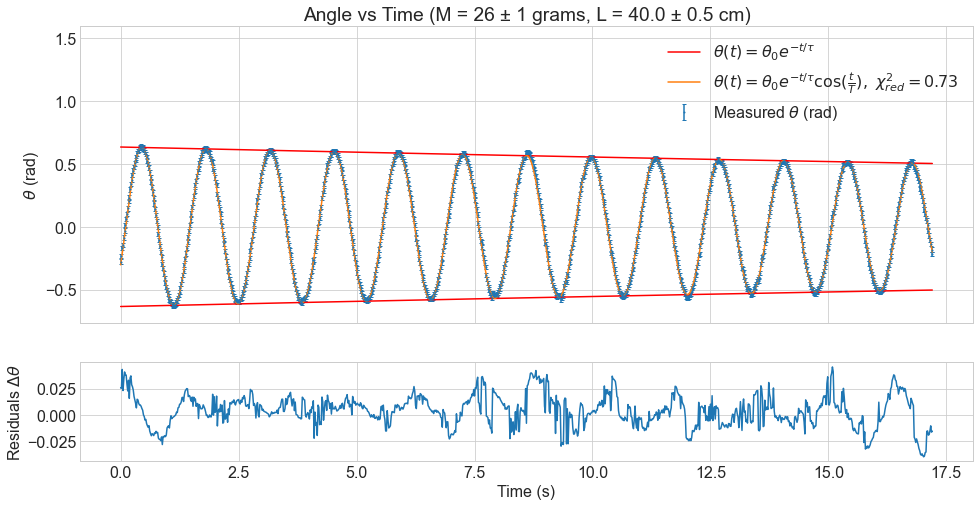

Values plotted in this chart, from the file beside it:
Mass, 26
Length, 0.4
t, θ_{r}
14.25, -15.9
14.27, -13.4
14.29, -9.78
14.3, -8.252
14.32, -4.916
14.34, -1.748
14.35, 0.8752
14.37, 3.673
14.39, 5.965
14.4, 8.355
14.42, 11.65
14.44, 13.33
14.45, 17.02
14.47, 19.63
14.49, 21.53
14.5, 23.7
14.52, 25.66
14.54, 27.3
14.55, 28.96
14.57, 30.43
14.59, 31.67
14.6, 33.45
14.62, 34.52
14.64, 35.24
14.65, 35.87
14.67, 36.37
14.69, 36.58
14.7, 36.53
14.72, 36.29
14.74, 35.68
14.75, 35.03
14.77, 34.06
14.79, 33.12
14.8, 31.71
14.82, 30.23
14.84, 28.6
14.85, 26.97
14.87, 24.8
14.89, 22.62
14.9, 20.34
14.92, 18.15
14.94, 15.7
14.95, 13.13
14.97, 10.68
14.99, 7.984
15, 5.393
15.02, 2.558
15.04, -0.1773
15.05, -3.26
15.07, -6.078
15.09, -8.816
15.1, -11.56
15.12, -13.98
15.14, -16.94
15.15, -18.96
15.17, -21.34
15.19, -23.48
15.2, -25.63
... 975 more rows
